Dataset: dataset (GitHub, Harikrishna-Ramavath/Oil-spill-ai). Classes: no spill, oil spill.

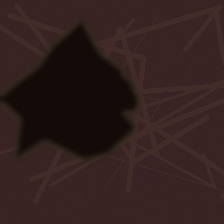
Label: oil spill

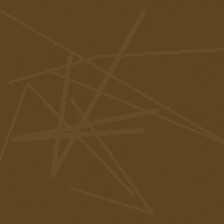
Label: no spill

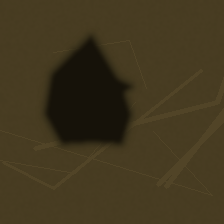
Label: oil spill

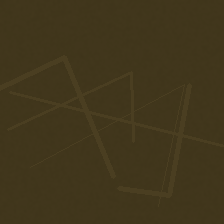
Label: no spill

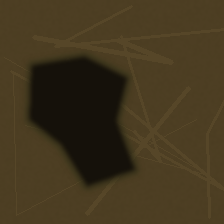
Label: oil spill

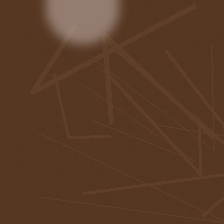
Label: no spill
